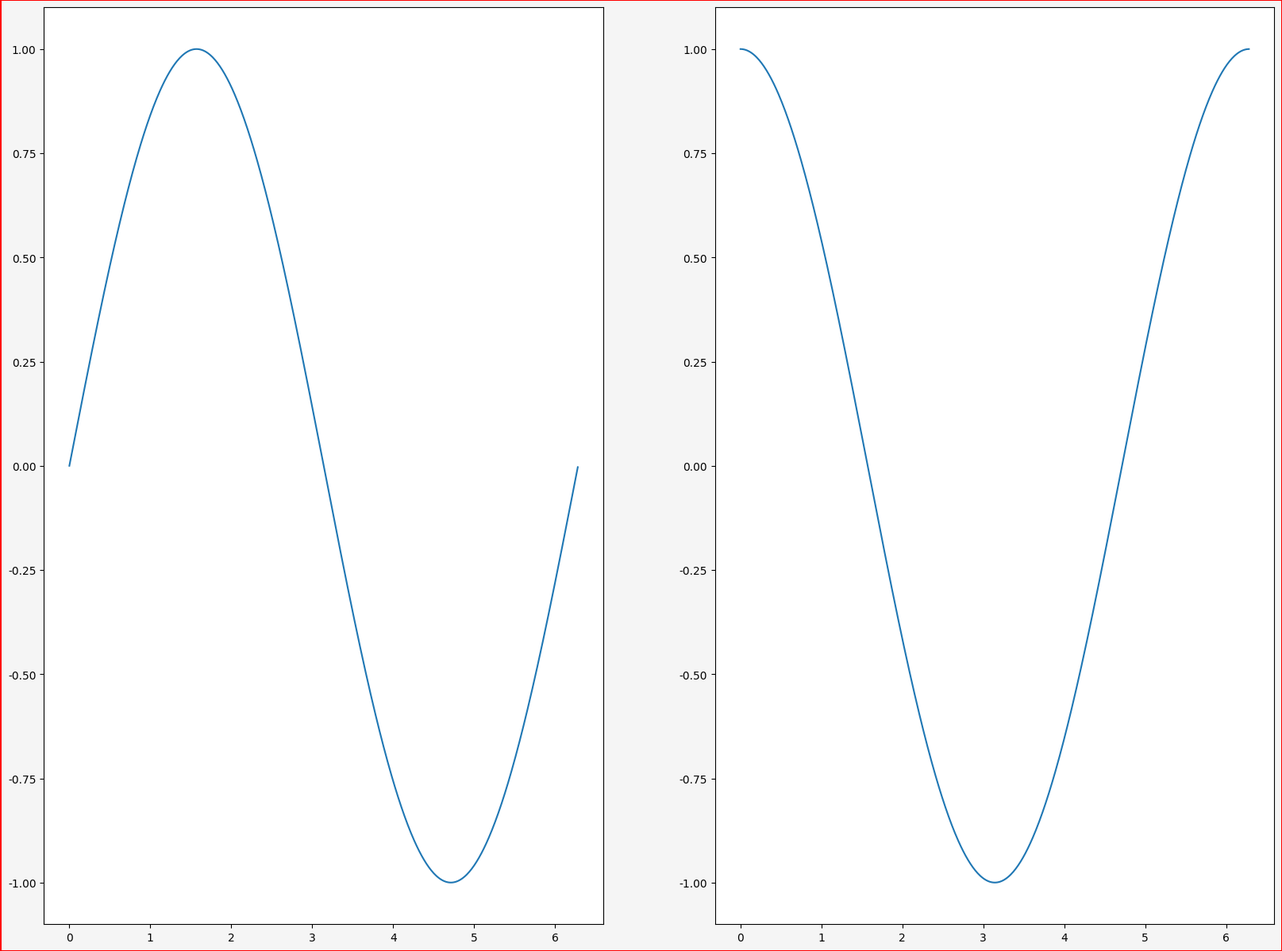

Write Python code to recreate this figure.
import matplotlib.pyplot as plt
from matplotlib.animation import FuncAnimation
import numpy as np

font_filename = 'C:/_git/vcs/_1.data/______test_files1/_font/msch.ttf'
#設定中文字型及負號正確顯示
#設定中文字型檔
plt.rcParams["font.sans-serif"] = "Microsoft JhengHei" # 將字體換成 Microsoft JhengHei
#設定負號
plt.rcParams["axes.unicode_minus"] = False # 讓負號可正常顯示

print('------------------------------------------------------------')	#60個

# 繪製 sin/cos 波形, 這個函數將被重複調用
def animate(i):
    line0.set_ydata(np.sin(x - i / 50))  # 更新 line0 變數
    line1.set_ydata(np.cos(x - i / 50))  # 更新 line0 變數
    return line0,

'''
# 兩張子圖，大小為 15x4 inch，dpi 分辨率 為 100 px/inch，故圖大小為 1500x400 px
fig, (ax0, ax1) = plt.subplots(ncols = 2, figsize = (15, 4), dpi = 100)
fig.suptitle('兩張子圖, ncols = 2', fontsize = 16) # 圖表主標題

# 建立 x 資料
x = np.arange(0, 2 * np.pi, 0.01)

# 建立 line0 變數
line0, = ax0.plot(x, np.sin(x))

# 建立 line1 變數
line1, = ax1.plot(x, np.cos(x))

interval = 20   #每隔 interval msec 執行 animate()動畫
ani = FuncAnimation(fig,
                    animate,
                    frames = 200,
                    interval = interval)
plt.show()

'''

#                編號                          圖像大小[英吋]       解析度    背景色                      邊框顏色                      邊框有無
fig = plt.figure(num = 'plot 集合 1 函數曲線', figsize = (20, 15), dpi = 84, facecolor = "whitesmoke", edgecolor = "r", linewidth = 1, frameon = True)

# 建立 x 資料
x = np.arange(0, 2 * np.pi, 0.01)

#第一張圖
plt.subplot(121)

# 建立 line0 變數
line0, = plt.plot(x, np.sin(x))

#第二張圖
plt.subplot(122)

# 建立 line1 變數
line1, = plt.plot(x, np.cos(x))

interval = 20   #每隔 interval msec 執行 animate()動畫
ani = FuncAnimation(fig,
                    animate,
                    frames = 200,
                    interval = interval)
plt.show()
